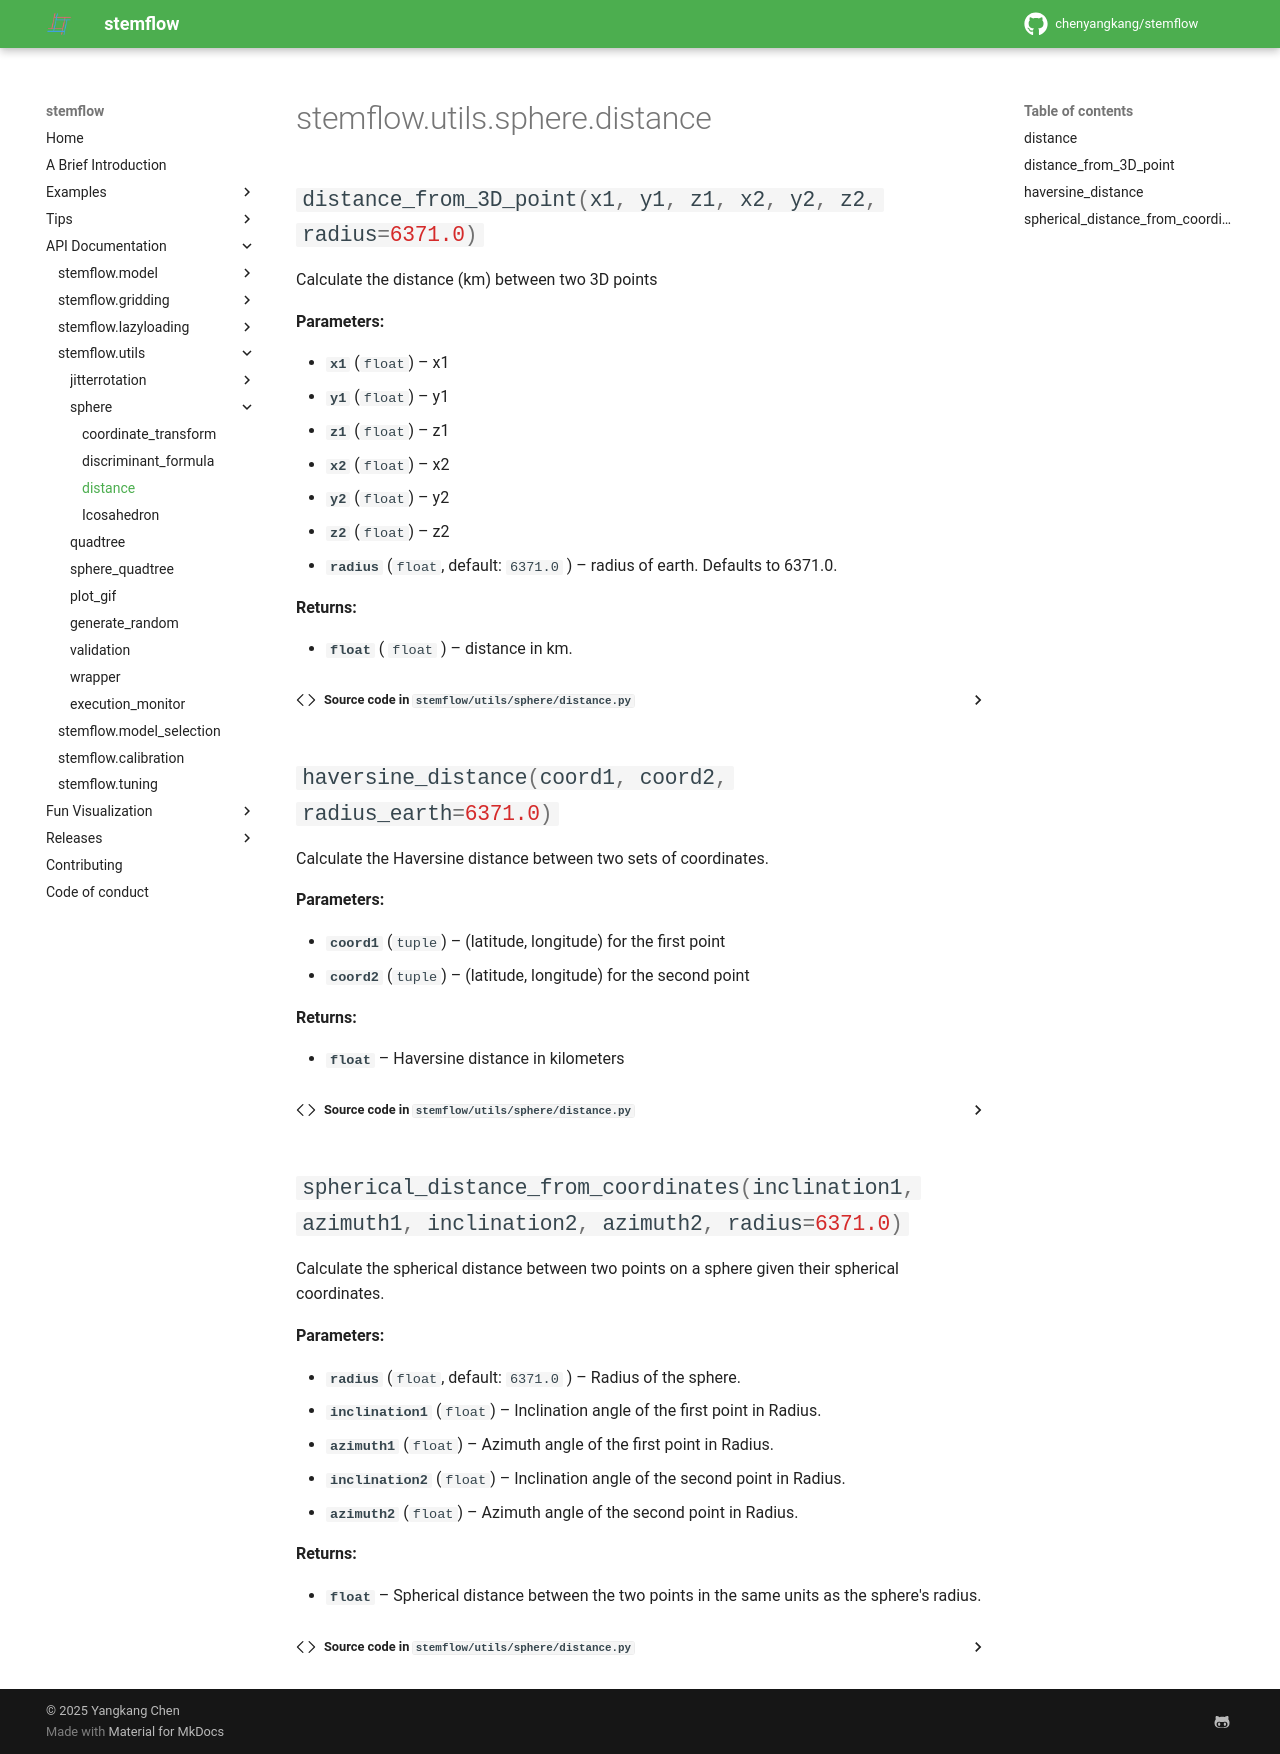

repository: chenyangkang/stemflow · page: API_Documentation/utils/sphere/stemflow.utils.sphere.distance.html · generator: mkdocs

# stemflow.utils.sphere.distance

::: stemflow.utils.sphere.distance
